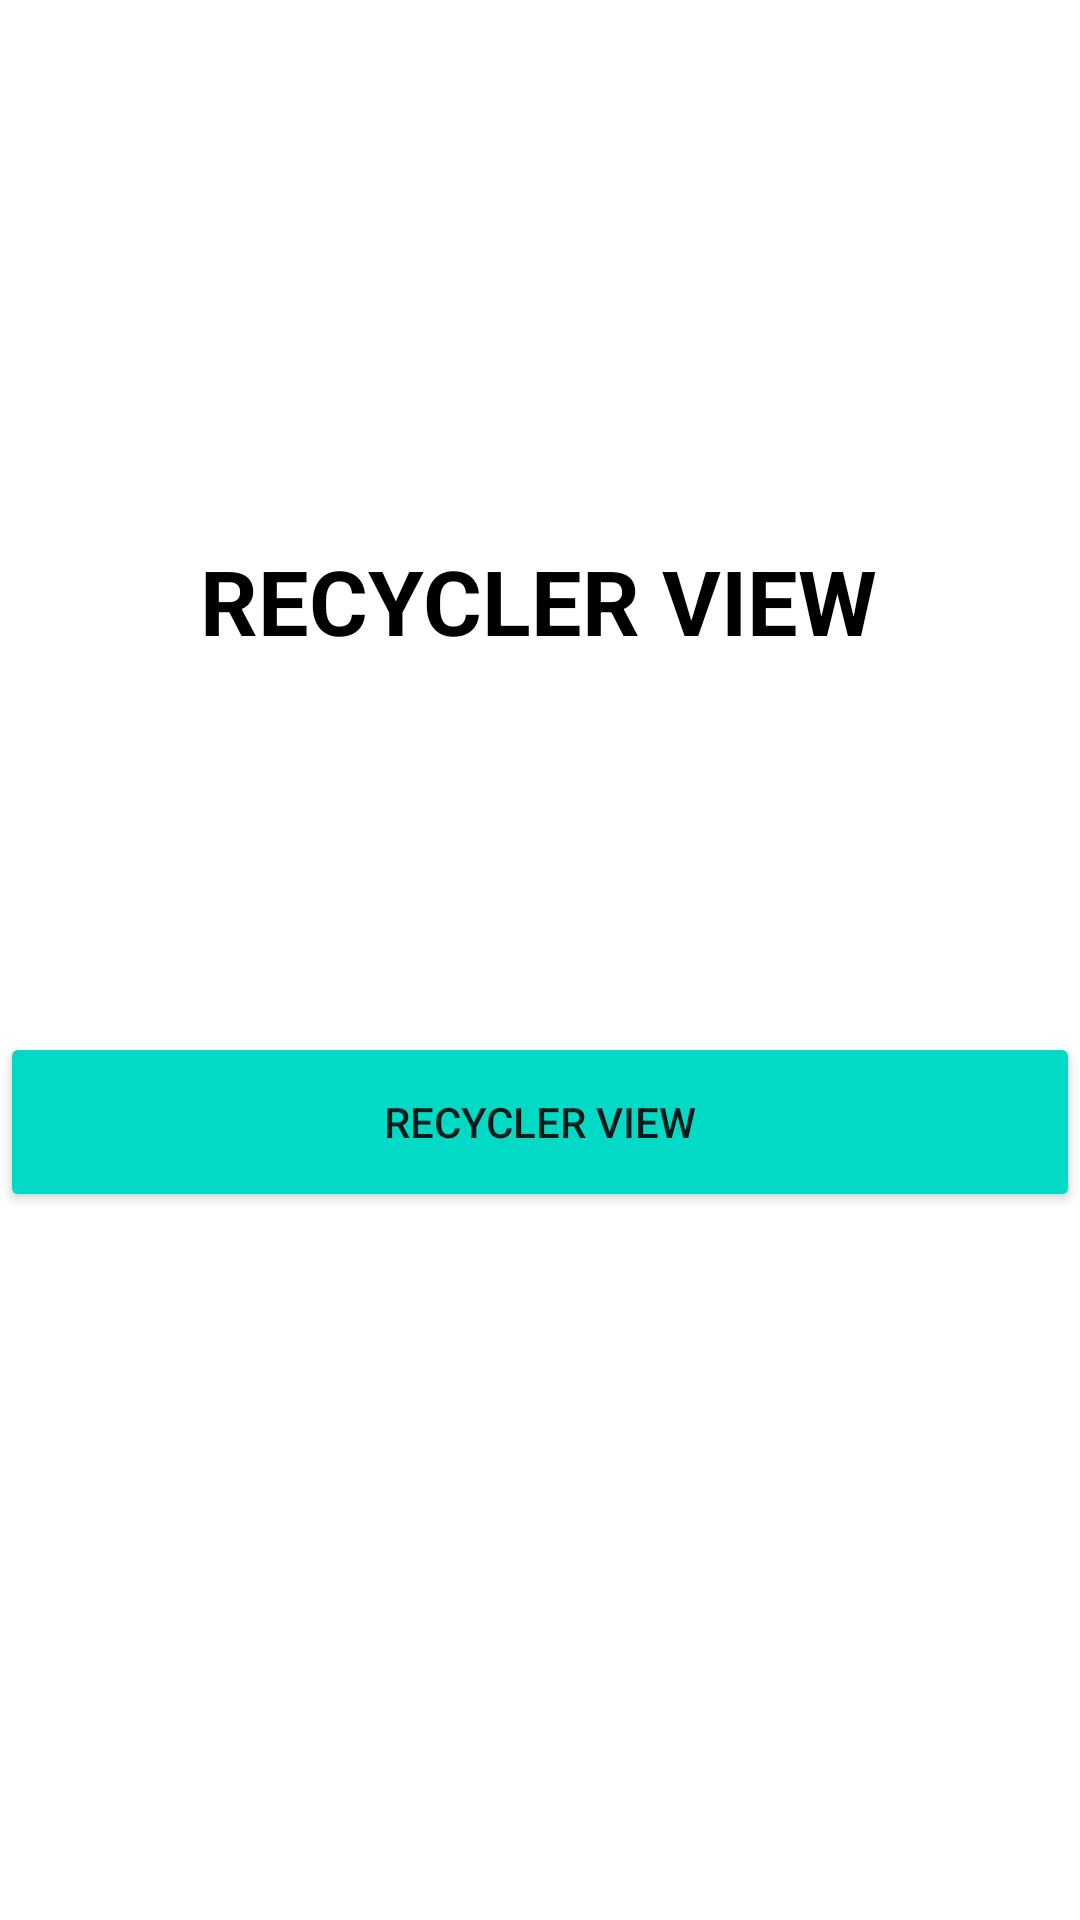

Layout XML and referenced resources for this Android screen:
<!-- AndroidManifest.xml: application theme Theme.DeliveryAdminApp -->
<!-- res/layout/activity_main.xml -->
<?xml version="1.0" encoding="utf-8"?>
<ScrollView xmlns:android="http://schemas.android.com/apk/res/android"
    xmlns:app="http://schemas.android.com/apk/res-auto"
    xmlns:tools="http://schemas.android.com/tools"
    android:layout_width="match_parent"
    android:layout_height="match_parent"
    tools:context=".MainActivity">

    <androidx.constraintlayout.widget.ConstraintLayout
        android:layout_width="match_parent"
        android:layout_height="match_parent">




        <TextView
            android:id="@+id/textView2"
            android:layout_width="wrap_content"
            android:layout_height="wrap_content"
            android:layout_marginTop="180dp"
            android:text="RECYCLER VIEW"
            android:textColor="@color/black"
            android:textSize="30sp"
            android:textStyle="bold"
            app:layout_constraintEnd_toEndOf="parent"
            app:layout_constraintHorizontal_bias="0.497"
            app:layout_constraintStart_toStartOf="parent"
            app:layout_constraintTop_toTopOf="parent" />


        <Button
            android:id="@+id/recyclerviewbtn"
            android:layout_width="360dp"
            android:layout_height="60dp"
            android:layout_gravity="center_horizontal"
            android:layout_marginTop="344dp"
            android:backgroundTint="@color/teal_200"
            android:text="RECYCLER VIEW"
            app:layout_constraintEnd_toEndOf="parent"
            app:layout_constraintHorizontal_bias="0.49"
            app:layout_constraintStart_toStartOf="parent"
            app:layout_constraintTop_toTopOf="parent" />


    </androidx.constraintlayout.widget.ConstraintLayout>

</ScrollView>
<!-- resources referenced by this layout -->
<resources>
  <style name="Theme.DeliveryAdminApp" parent="Theme.MaterialComponents.DayNight.DarkActionBar">
          
          <item name="colorPrimary">@color/purple_500</item>
          <item name="colorPrimaryVariant">@color/purple_700</item>
          <item name="colorOnPrimary">@color/white</item>
          
          <item name="colorSecondary">@color/teal_200</item>
          <item name="colorSecondaryVariant">@color/teal_700</item>
          <item name="colorOnSecondary">@color/black</item>
          
          <item name="android:statusBarColor" tools:targetApi="l">?attr/colorPrimaryVariant</item>
          
      </style>
  <!-- not gathered from this repository: default colours our renderer supplied (Android Studio template values) -->
  <color name="purple_500">#FF6200EE</color>
  <color name="purple_700">#FF3700B3</color>
  <color name="teal_200">#FF03DAC5</color>
  <color name="teal_700">#FF018786</color>
  <color name="black">#FF000000</color>
  <color name="white">#FFFFFFFF</color>
</resources>
